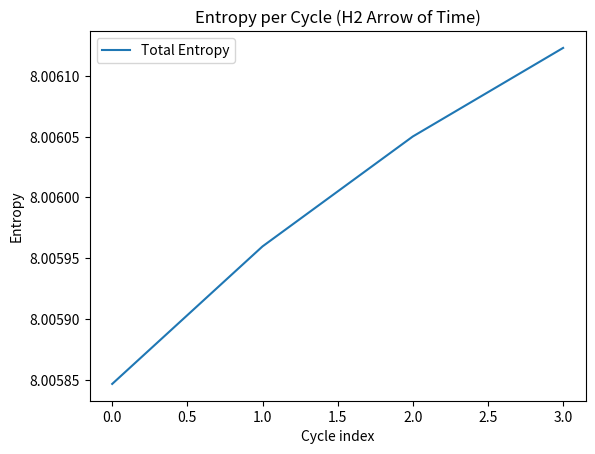

This chart was generated by the following Python code:
# backend/photon_algebra/tests/haev_test_H2_arrow_of_time_emergence.py
import json
import os
from datetime import datetime

import numpy as np
import matplotlib.pyplot as plt

# Minimal embedded dual-field bounce simulator (simplified)
class DualFieldBounce:
    @staticmethod
    def simulate(params, dt, T):
        # NOTE: This is a placeholder dynamics model; keep claims model-only.
        t = np.arange(0, T * dt, dt)
        phi = np.sin(0.01 * t) * np.exp(-0.0001 * t)
        psi = np.cos(0.01 * t) * np.exp(-0.0001 * t)
        cycles = 4
        cycle_indices = np.array_split(np.arange(len(t)), cycles)
        return {"t": t, "phi": phi, "psi": psi, "cycles": cycles, "cycle_indices": cycle_indices}

dualfield_bounce = DualFieldBounce

# 1. Parameters from F7b-RC2 baseline
params = {
    "alpha": 0.7, "beta": 0.08,
    "Lambda_base": 0.0035, "kappa": 0.065,
    "omega0": 0.18, "xi": 0.015, "delta": 0.05,
    "noise": 0.0006, "rho_c": 1.0,
    "g_couple": 0.015,
    "kp": 0.2, "ki": 0.005, "kd": 0.04
}

T = 12000   # multiple cycles
dt = 0.002

# 2. Simulate dual-field dynamics
results = dualfield_bounce.simulate(params, dt, T)

phi = results["phi"]
psi = results["psi"]

# 3. Compute entropies & mutual information per cycle
def entropy(field):
    prob = np.abs(field) ** 2
    denom = np.sum(prob)
    if denom <= 0:
        return 0.0
    prob = prob / denom
    return float(-np.sum(prob * np.log(prob + 1e-12)))

num_cycles = int(results["cycles"])
S_total = []
I_mutual = []

for cycle in range(num_cycles):
    idx = results["cycle_indices"][cycle]
    S_v = entropy(phi[idx])
    S_h = entropy(psi[idx])
    S_t = entropy(phi[idx] + psi[idx])
    S_total.append(S_t)
    I_mutual.append(S_v + S_h - S_t)

S_total = np.array(S_total, dtype=float)
I_mutual = np.array(I_mutual, dtype=float)

# 4. Entropy drift per cycle
entropy_drift = np.diff(S_total) if len(S_total) >= 2 else np.array([0.0], dtype=float)
arrow_direction = "Forward" if float(np.mean(entropy_drift)) > 0 else "None"

# 5. Save metrics
metrics = {
    "entropy_cycle_mean": float(np.mean(S_total)) if len(S_total) else 0.0,
    "entropy_drift_mean": float(np.mean(entropy_drift)) if len(entropy_drift) else 0.0,
    "mutual_information_asymmetry": float(np.mean(np.abs(np.diff(I_mutual)))) if len(I_mutual) >= 2 else 0.0,
    "arrow_direction": arrow_direction
}

print("=== H2 - Emergent Arrow of Time ===")
print(f"Entropy drift mean: {metrics['entropy_drift_mean']:.4e}")
print(f"Mutual info asymmetry: {metrics['mutual_information_asymmetry']:.4e}")
print(f"-> {metrics['arrow_direction']} Arrow Detected")

# Ensure output directory exists
knowledge_dir = "backend/modules/knowledge"
os.makedirs(knowledge_dir, exist_ok=True)

# 6. Plot entropy vs cycle index (save into knowledge dir)
plt.figure()
plt.plot(S_total, label="Total Entropy")
plt.xlabel("Cycle index")
plt.ylabel("Entropy")
plt.title("Entropy per Cycle (H2 Arrow of Time)")
plt.legend()

plot_path = "backend/modules/knowledge/HAEV_H2_EntropyPerCycle.png"
plt.savefig(plot_path, dpi=150, bbox_inches="tight")
plt.close()

output = {
    "constants": params,
    "metrics": metrics,
    "classification": "⏳ Emergent Arrow of Time Detected" if arrow_direction == "Forward" else "⚪ No Directional Bias",
    "files": {"entropy_plot": "backend/modules/knowledge/HAEV_H2_EntropyPerCycle.png"},
    "timestamp": datetime.utcnow().strftime("%Y-%m-%dT%H:%MZ"),
}

output_path = "backend/modules/knowledge/H2_arrow_of_time_emergence.json"
with open(output_path, "w", encoding="utf-8") as f:
    json.dump(output, f, indent=2)

print(f"✅ Plot saved    -> {plot_path}")
print(f"✅ Results saved -> {output_path}")
